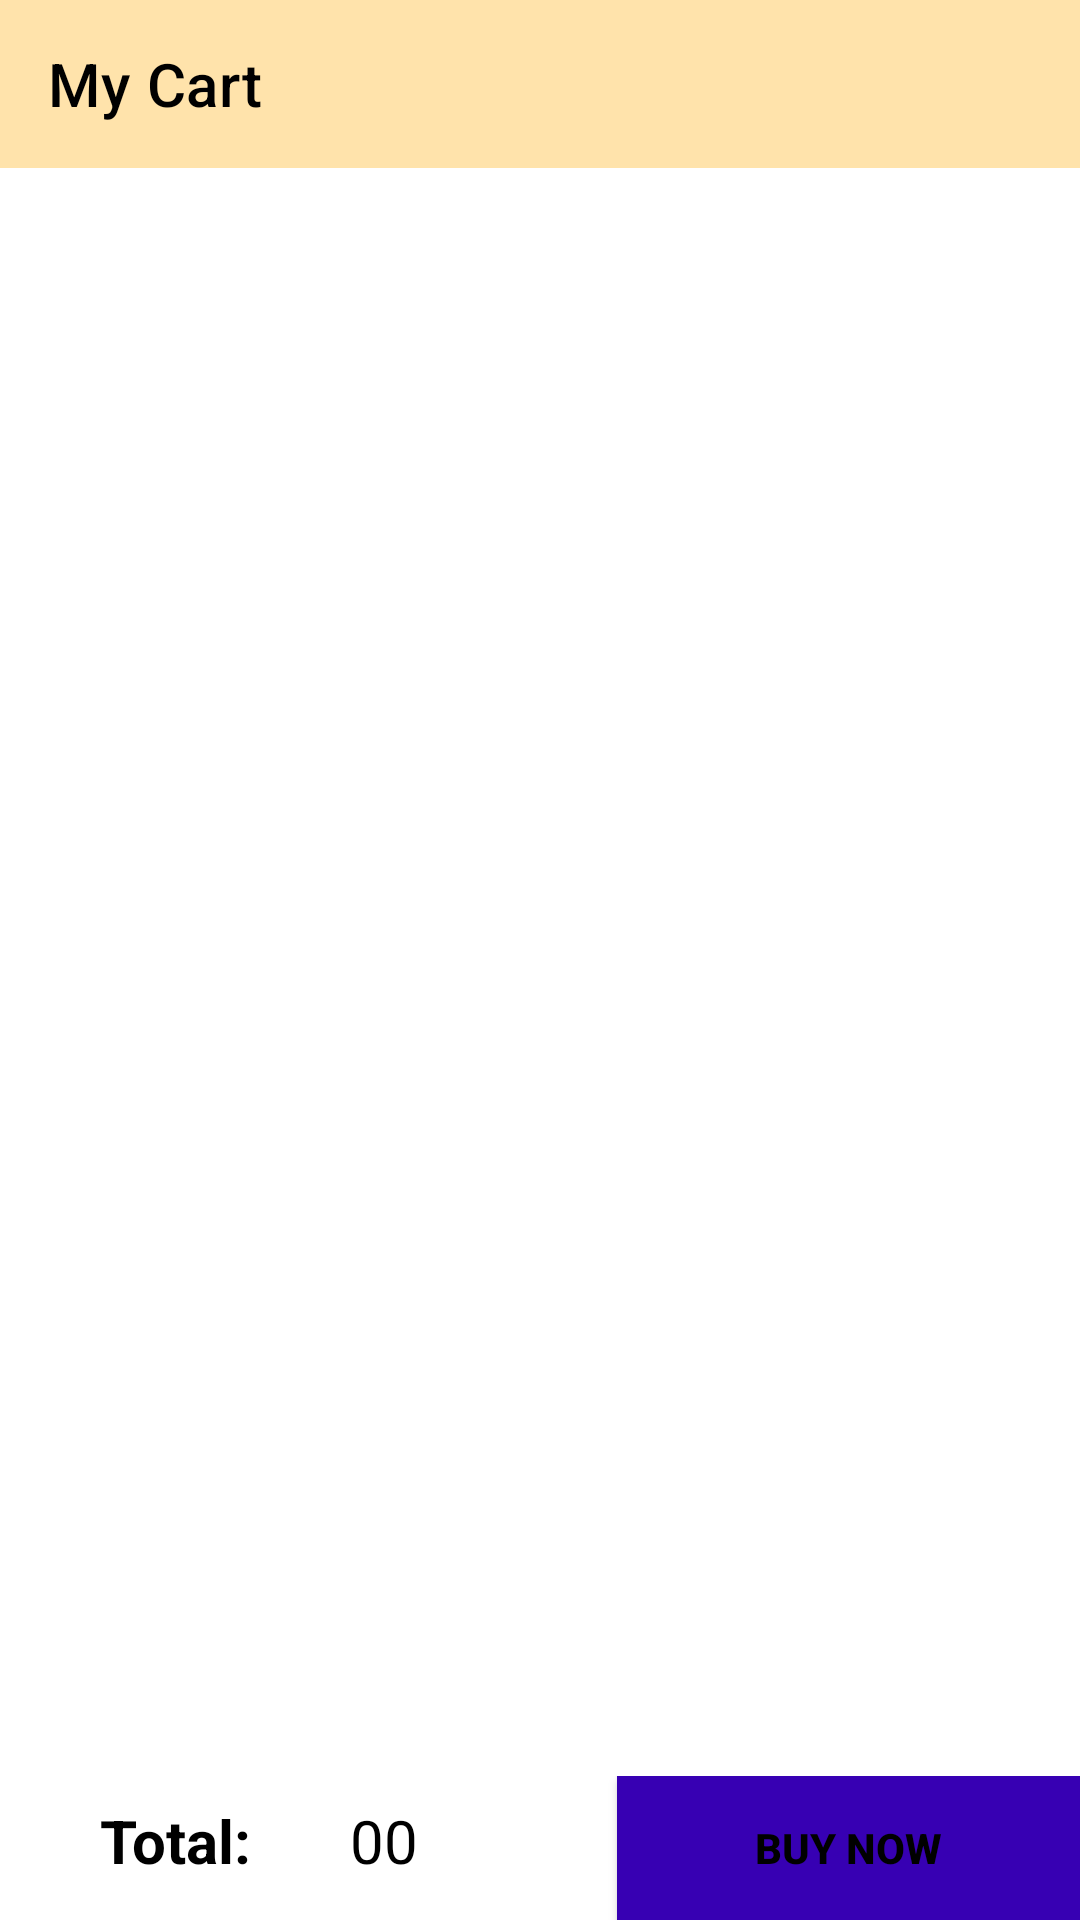

Android layout source for this screen:
<!-- AndroidManifest.xml: application theme Theme.Estore -->
<!-- res/layout/activity_add_to_cart.xml -->
<?xml version="1.0" encoding="utf-8"?>
<layout xmlns:android="http://schemas.android.com/apk/res/android"
    xmlns:app="http://schemas.android.com/apk/res-auto">
<androidx.constraintlayout.widget.ConstraintLayout
    xmlns:tools="http://schemas.android.com/tools"
    android:layout_width="match_parent"
    android:layout_height="match_parent">

    <androidx.appcompat.widget.Toolbar
        android:id="@+id/carttoolbar"
        android:layout_width="match_parent"
        android:layout_height="wrap_content"
        android:background="#FFDDAB"
        android:backgroundTint="#FFE3AB"
        android:minHeight="?attr/actionBarSize"
        android:theme="?attr/actionBarTheme"
        app:layout_constraintBottom_toTopOf="@+id/cartRecyclerView"
        app:layout_constraintEnd_toEndOf="parent"
        app:layout_constraintStart_toStartOf="parent"
        app:layout_constraintTop_toTopOf="parent"
        app:title="My Cart"
        app:titleTextColor="@color/black" />

    <androidx.recyclerview.widget.RecyclerView
        android:id="@+id/cartRecyclerView"
        android:layout_width="match_parent"
        android:layout_height="0dp"
        app:layout_constraintBottom_toTopOf="@+id/linearLayout"
        app:layout_constraintEnd_toEndOf="parent"
        app:layout_constraintStart_toStartOf="parent"
        app:layout_constraintTop_toBottomOf="@+id/carttoolbar">

    </androidx.recyclerview.widget.RecyclerView>

    <LinearLayout
        android:id="@+id/linearLayout"
        android:layout_width="0dp"
        android:layout_height="wrap_content"
        android:orientation="horizontal"
        app:layout_constraintBottom_toBottomOf="parent"
        app:layout_constraintEnd_toEndOf="parent"
        app:layout_constraintStart_toStartOf="parent"
        app:layout_constraintTop_toBottomOf="@+id/cartRecyclerView">

        <TextView
            android:layout_width="wrap_content"
            android:layout_height="wrap_content"
            android:layout_weight="1"
            android:text="Total:"
            android:textColor="@color/black"
            android:textStyle="bold"
            android:textAlignment="center"
            android:textSize="20dp" />

        <TextView
            android:id="@+id/finalprice"
            android:layout_width="wrap_content"
            android:layout_height="wrap_content"
            android:layout_weight="1"
            android:text="00"
            android:textAlignment="viewStart"
            android:textColor="@color/black"
            android:textSize="20dp" />

        <Button
            android:textStyle="bold"
            android:id="@+id/buyNow"
            android:background="@color/purple_700"
            android:layout_width="wrap_content"
            android:layout_height="wrap_content"
            android:layout_weight="1"
            android:text="Buy Now"
            android:textColor="#000000" />
    </LinearLayout>

</androidx.constraintlayout.widget.ConstraintLayout></layout>
<!-- resources referenced by this layout -->
<resources>
  <color name="black">#FF000000</color>
  <color name="purple_700">#FF3700B3</color>
  <style name="Theme.Estore" parent="Theme.MaterialComponents.DayNight.NoActionBar">
          
          <item name="colorPrimary">#FFBA99</item>
          <item name="colorPrimaryVariant">#FBCCAB</item>
          <item name="colorOnPrimary">@color/white</item>
          
          <item name="colorSecondary">@color/teal_200</item>
          <item name="colorSecondaryVariant">@color/teal_700</item>
          <item name="colorOnSecondary">@color/black</item>
          
          <item name="android:statusBarColor" tools:targetApi="l">?attr/colorPrimaryVariant</item>
          
      </style>
  <color name="white">#FFFFFFFF</color>
  <color name="teal_200">#FF3F05</color>
  <color name="teal_700">#FF018786</color>
</resources>
